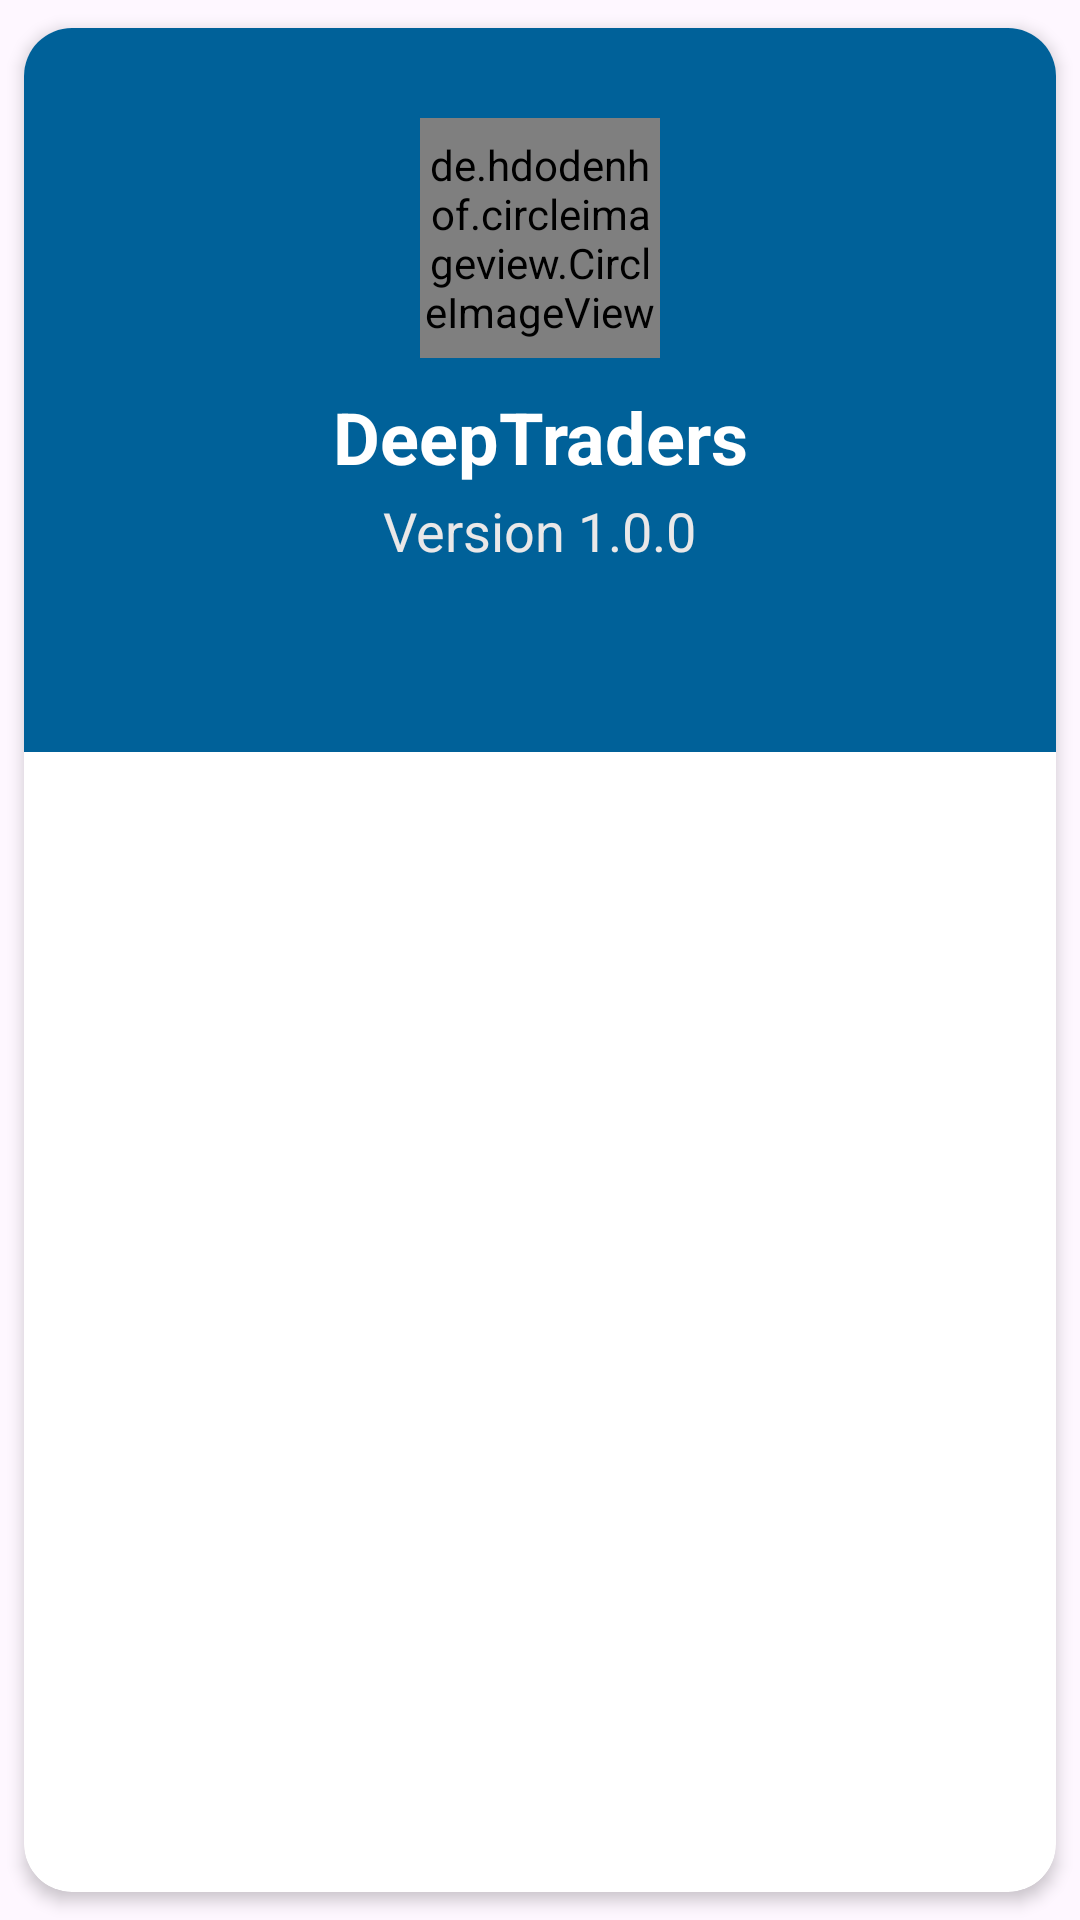

Layout XML and referenced resources for this Android screen:
<!-- AndroidManifest.xml: application theme AppTheme -->
<!-- res/layout/dialog_about_app.xml -->
<?xml version="1.0" encoding="utf-8"?>
<androidx.cardview.widget.CardView xmlns:android="http://schemas.android.com/apk/res/android"
    xmlns:app="http://schemas.android.com/apk/res-auto"
    android:id="@+id/main_card"
    android:layout_width="320dp"
    android:layout_height="wrap_content"
    app:cardBackgroundColor="@color/white"
    app:cardCornerRadius="16dp"
    app:cardElevation="3dp"
    app:cardUseCompatPadding="true">

    <androidx.constraintlayout.widget.ConstraintLayout
        android:background="@drawable/actionbar_gradient"
        android:layout_width="match_parent"
        android:layout_height="wrap_content"
        android:padding="15dp">



        <LinearLayout
            android:id="@+id/center_block"
            android:layout_width="wrap_content"
            android:layout_height="wrap_content"
            android:gravity="center_horizontal"
            android:orientation="vertical"
            android:padding="15dp"
            app:layout_constraintEnd_toEndOf="parent"
            app:layout_constraintStart_toStartOf="parent"
            app:layout_constraintTop_toTopOf="parent"
            app:layout_constraintBottom_toBottomOf="parent"
          >

            <de.hdodenhof.circleimageview.CircleImageView
                android:layout_width="80dp"
                android:layout_height="80dp"
              android:src="@mipmap/ic_launcher_round"
                android:scaleType="centerCrop"
                />

            <TextView
                android:layout_width="wrap_content"
                android:layout_height="wrap_content"
                android:layout_marginTop="10dp"
                android:text="@string/app_name"
                android:textAppearance="@style/TextAppearance.AppCompat.Headline"
                android:textColor="@color/white"
                android:textAlignment="center"
                android:textStyle="bold" />

            <TextView
                android:layout_width="wrap_content"
                android:layout_height="wrap_content"
                android:layout_marginTop="3dp"
                android:text="@string/app_version"
                android:textAppearance="@style/TextAppearance.AppCompat.Medium"
                android:textColor="@color/grayText" />

            <TextView
                android:id="@+id/dialogText"
                android:layout_width="wrap_content"
                android:layout_height="wrap_content"
                android:layout_marginTop="10dp"
                android:gravity="center_horizontal"
                android:textAlignment="center"
                android:text="@string/about_app_text"
                android:textAppearance="@style/TextAppearance.AppCompat.Subhead"
                android:textColor="@color/grayText2" />

        </LinearLayout>

    </androidx.constraintlayout.widget.ConstraintLayout>

</androidx.cardview.widget.CardView>
<!-- resources referenced by this layout -->
<resources>
  <color name="grayText">#EAE8E8</color>
  <color name="grayText2">#6A6767</color>
  <color name="white">#FFFFFF</color>
  <!-- drawable actionbar_gradient (drawable) -->
  <?xml version="1.0" encoding="utf-8"?>
  <shape xmlns:android="http://schemas.android.com/apk/res/android"
      android:shape="rectangle"
      android:useLevel="false" >
  
      <gradient
          android:angle="360"
          android:endColor="#006199"
          android:startColor="#006199"
          android:type="linear" />
  
  </shape>
  <!-- mipmap ic_launcher_round: webp bitmap (mipmap-hdpi, 2344 bytes) -->
  <string name="about_app_text" />
  <string name="app_name">DeepTraders</string>
  <string name="app_version">Version 1.0.0</string>
  <style name="AppTheme" parent="Theme.Material3.DayNight.NoActionBar">
          
          <item name="colorPrimary">@color/colorPrimary</item>
          <item name="colorPrimaryDark">@color/colorPrimaryDark</item>
          <item name="colorAccent">@color/colorAccent</item>
          <item name="android:windowContentOverlay">@null</item>
          <item name="android:statusBarColor">@color/colorPrimary</item>
      </style>
  <color name="colorPrimary">#01baef</color>
  <color name="colorPrimaryDark">#01baef</color>
  <color name="colorAccent">#01baef</color>
</resources>
